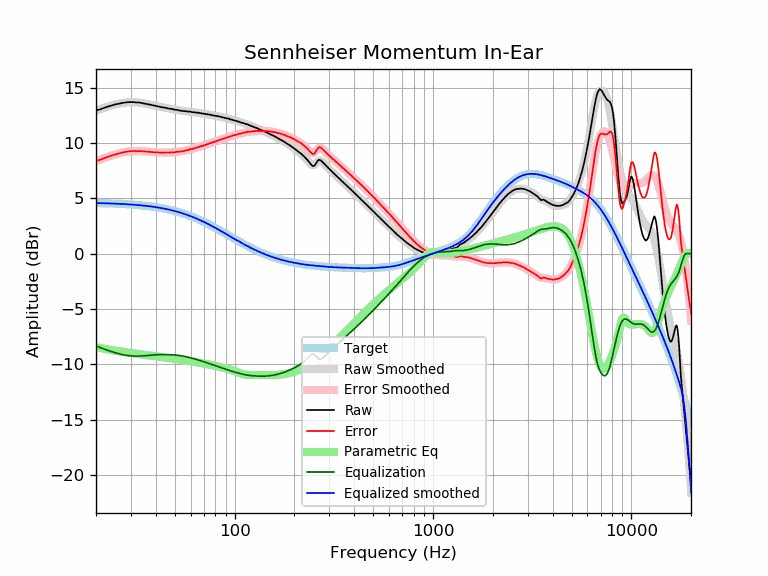

The table this chart was drawn from, first rows:
frequency, raw, error, smoothed, error_smoothed, equalization, parametric_eq, equalized_raw, equalized_smoothed, target
20, 12.93, 8.36, 12.91, 8.35, -8.35, -8.46, 4.58, 4.57, 4.57
21, 13.04, 8.48, 13.06, 8.50, -8.50, -8.53, 4.54, 4.56, 4.56
22, 13.17, 8.62, 13.18, 8.63, -8.63, -8.60, 4.54, 4.55, 4.55
23, 13.29, 8.75, 13.29, 8.76, -8.76, -8.67, 4.53, 4.54, 4.54
24, 13.39, 8.86, 13.39, 8.87, -8.87, -8.72, 4.52, 4.53, 4.53
25, 13.48, 8.97, 13.48, 8.96, -8.96, -8.78, 4.52, 4.51, 4.51
26, 13.54, 9.04, 13.55, 9.05, -9.05, -8.82, 4.49, 4.50, 4.50
27, 13.61, 9.12, 13.61, 9.12, -9.12, -8.87, 4.49, 4.49, 4.49
28, 13.65, 9.18, 13.65, 9.18, -9.18, -8.91, 4.48, 4.47, 4.47
29, 13.69, 9.24, 13.67, 9.22, -9.22, -8.95, 4.47, 4.45, 4.45
30, 13.69, 9.25, 13.68, 9.25, -9.25, -8.99, 4.44, 4.44, 4.44
31, 13.69, 9.27, 13.68, 9.26, -9.26, -9.02, 4.43, 4.42, 4.42
32, 13.65, 9.25, 13.67, 9.27, -9.27, -9.06, 4.38, 4.40, 4.40
33, 13.65, 9.27, 13.64, 9.26, -9.26, -9.09, 4.39, 4.38, 4.38
34, 13.61, 9.26, 13.61, 9.25, -9.25, -9.12, 4.36, 4.36, 4.36
35, 13.56, 9.23, 13.57, 9.24, -9.24, -9.15, 4.32, 4.33, 4.33
36, 13.52, 9.21, 13.53, 9.22, -9.22, -9.18, 4.30, 4.31, 4.31
37, 13.48, 9.20, 13.48, 9.20, -9.20, -9.20, 4.28, 4.28, 4.28
38, 13.43, 9.18, 13.44, 9.18, -9.18, -9.23, 4.25, 4.25, 4.25
39, 13.39, 9.16, 13.39, 9.17, -9.17, -9.26, 4.23, 4.23, 4.23
40, 13.35, 9.15, 13.35, 9.15, -9.15, -9.28, 4.20, 4.20, 4.20
41, 13.30, 9.13, 13.31, 9.14, -9.14, -9.31, 4.16, 4.17, 4.17
42, 13.26, 9.13, 13.27, 9.13, -9.13, -9.33, 4.13, 4.14, 4.14
43, 13.22, 9.12, 13.23, 9.13, -9.13, -9.36, 4.09, 4.10, 4.10
44, 13.20, 9.13, 13.20, 9.13, -9.13, -9.38, 4.07, 4.07, 4.07
45, 13.17, 9.14, 13.16, 9.13, -9.13, -9.40, 4.04, 4.03, 4.03
46, 13.13, 9.13, 13.13, 9.13, -9.13, -9.43, 4.00, 4.00, 4.00
47, 13.09, 9.13, 13.10, 9.14, -9.14, -9.45, 3.95, 3.96, 3.96
48, 13.08, 9.16, 13.07, 9.15, -9.15, -9.47, 3.93, 3.92, 3.92
49, 13.04, 9.16, 13.04, 9.16, -9.16, -9.49, 3.88, 3.88, 3.88
50, 13.00, 9.16, 13.01, 9.17, -9.17, -9.52, 3.83, 3.84, 3.84
51, 13.00, 9.20, 12.98, 9.19, -9.19, -9.54, 3.82, 3.80, 3.80
52, 12.96, 9.20, 12.96, 9.20, -9.20, -9.56, 3.76, 3.76, 3.76
53, 12.92, 9.21, 12.93, 9.22, -9.22, -9.58, 3.70, 3.71, 3.71
54, 12.91, 9.24, 12.91, 9.24, -9.24, -9.60, 3.67, 3.67, 3.67
55, 12.88, 9.26, 12.89, 9.27, -9.27, -9.63, 3.61, 3.62, 3.62
56, 12.87, 9.29, 12.87, 9.30, -9.30, -9.65, 3.57, 3.58, 3.58
57, 12.87, 9.34, 12.86, 9.33, -9.33, -9.67, 3.54, 3.53, 3.53
58, 12.83, 9.35, 12.84, 9.36, -9.36, -9.69, 3.47, 3.48, 3.48
59, 12.83, 9.40, 12.83, 9.39, -9.39, -9.71, 3.44, 3.43, 3.43
60, 12.83, 9.45, 12.81, 9.43, -9.43, -9.73, 3.40, 3.38, 3.38
61, 12.78, 9.45, 12.80, 9.46, -9.46, -9.75, 3.32, 3.33, 3.33
62, 12.78, 9.50, 12.78, 9.50, -9.50, -9.77, 3.28, 3.28, 3.28
63, 12.76, 9.53, 12.76, 9.53, -9.53, -9.80, 3.23, 3.23, 3.23
64, 12.74, 9.56, 12.75, 9.57, -9.57, -9.82, 3.17, 3.18, 3.18
65, 12.74, 9.61, 12.73, 9.60, -9.60, -9.84, 3.14, 3.13, 3.13
66, 12.70, 9.63, 12.71, 9.64, -9.64, -9.86, 3.06, 3.07, 3.07
67, 12.70, 9.68, 12.69, 9.67, -9.67, -9.88, 3.03, 3.02, 3.02
68, 12.68, 9.71, 12.68, 9.71, -9.71, -9.90, 2.97, 2.97, 2.97
69, 12.65, 9.74, 12.66, 9.74, -9.74, -9.92, 2.91, 2.92, 2.92
70, 12.65, 9.79, 12.64, 9.78, -9.78, -9.94, 2.87, 2.86, 2.86
71, 12.61, 9.80, 12.63, 9.82, -9.82, -9.96, 2.79, 2.81, 2.81
72, 12.61, 9.86, 12.61, 9.85, -9.85, -9.98, 2.76, 2.75, 2.75
73, 12.59, 9.89, 12.59, 9.89, -9.89, -10.01, 2.70, 2.70, 2.70
74, 12.57, 9.93, 12.57, 9.93, -9.93, -10.03, 2.64, 2.64, 2.64
75, 12.57, 9.98, 12.55, 9.96, -9.96, -10.05, 2.61, 2.59, 2.59
76, 12.52, 9.98, 12.53, 10.00, -10.00, -10.07, 2.52, 2.54, 2.54
77, 12.52, 10.04, 12.51, 10.03, -10.03, -10.09, 2.49, 2.48, 2.48
78, 12.48, 10.05, 12.49, 10.07, -10.07, -10.11, 2.42, 2.43, 2.43
79, 12.48, 10.11, 12.47, 10.10, -10.10, -10.13, 2.38, 2.37, 2.37
... 553 more rows
